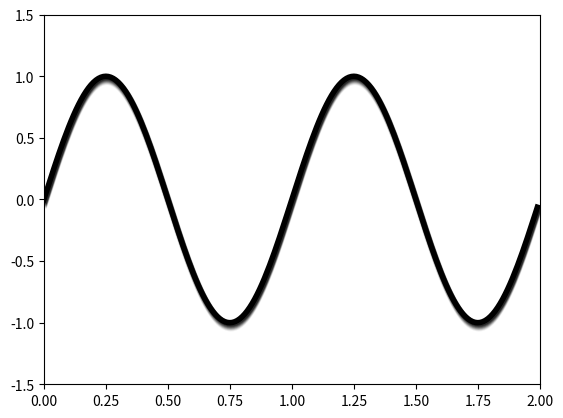

Source code (Python):
import numpy as np
import matplotlib.pyplot as plt
import matplotlib.transforms as transforms

x = np.arange(0, 2, 0.01)
y = np.sin(2*np.pi*x)

N = 7

for i in range(N, 0, -1):
    offset = transforms.ScaledTranslation(
        1, -i, transforms.IdentityTransform())
    shadow_trans = plt.gca().transData+offset
    plt.plot(x, y, linewidth=4, color='black',
             transform=shadow_trans,
             alpha=(N-i)/2/N)

plt.plot(x, y, linewidth=4, color='black')
plt.xlim(0, 2)
plt.ylim(-1.5, 1.5)

plt.show()
